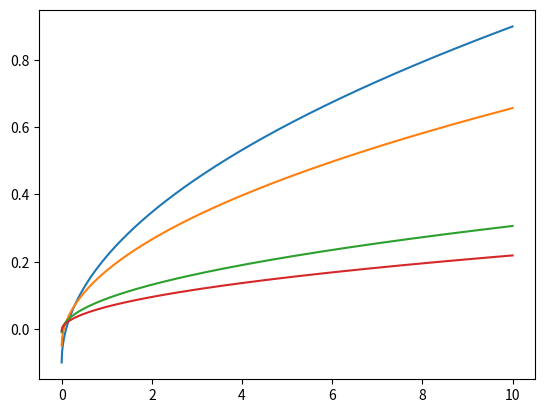

Write Python code to recreate this figure.
import numpy as np
import matplotlib.pyplot as plt
gml2=np.linspace(0,10,1000)
a=[0.1,0.05,0.01,0.005]
Tm=[0 for i in range(4)]
for j in range(4):
    Tm[j]=np.sqrt(gml2*a[j])-a[j]
    plt.plot(gml2,Tm[j])
plt.show()